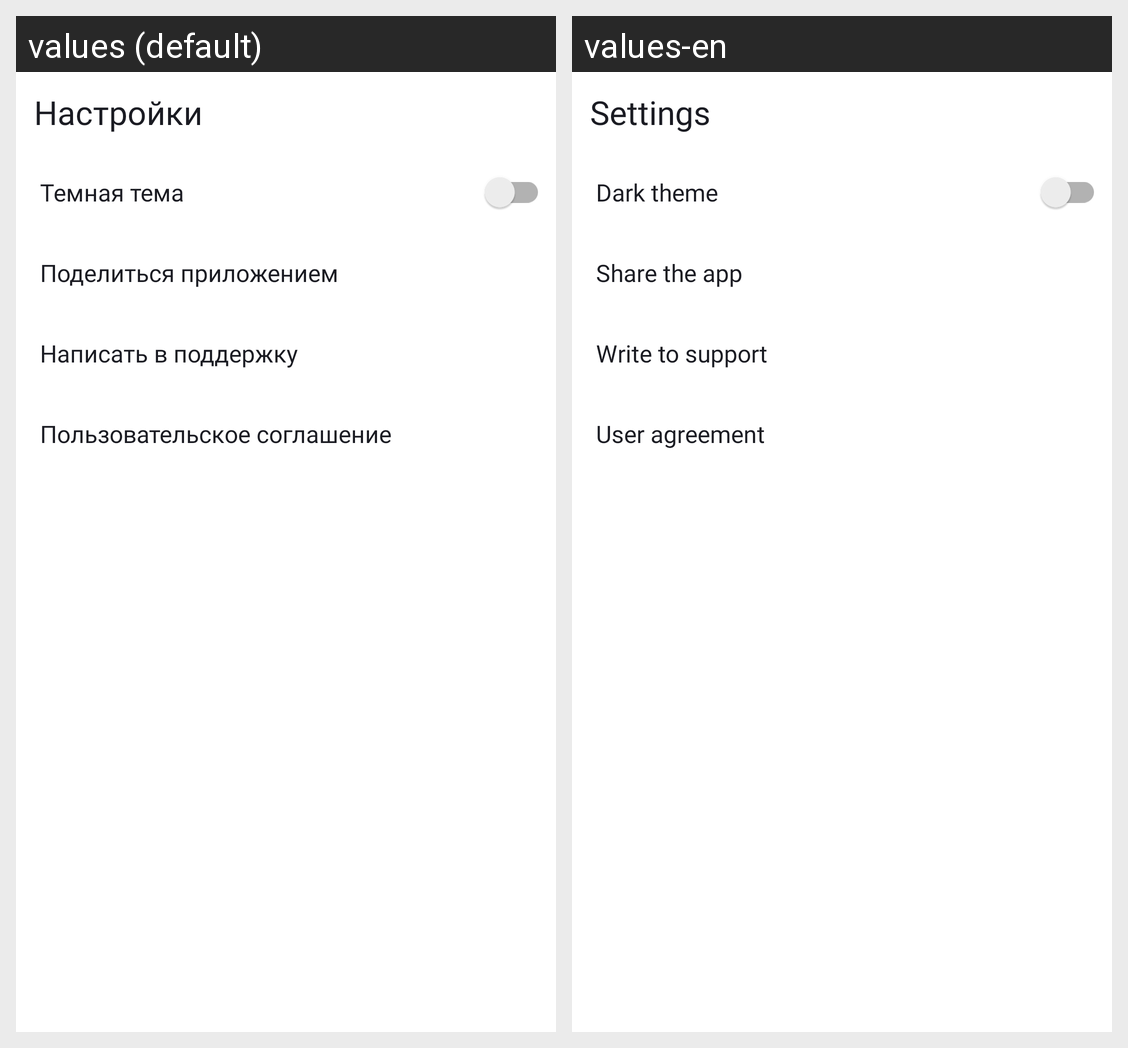

The same Android screen rendered under two of its app's locales, left to right. List the strings drawn on it with the default value and each locale's translation.
Android screen res/layout/activity_settings.xml rendered under 2 locales, left to right: values (default), values-en. Device: Nexus 5 (rendered at 1080×1920; each locale shown at half size, 540×960, under a caption strip naming it); theme Theme.MyApp.
Strings drawn on this screen, with the default value and each locale's value (text and hints the layout hard-codes, and strings that could not be matched under every locale, appear in the picture but are not listed):

button_settings
  values: Настройки
  values-en: Settings

dark_mod
  values: Темная тема
  values-en: Dark theme

share_the_app
  values: Поделиться приложением
  values-en: Share the app

write_to_support
  values: Написать в поддержку
  values-en: Write to support

user_agreement
  values: Пользовательское соглашение
  values-en: User agreement
